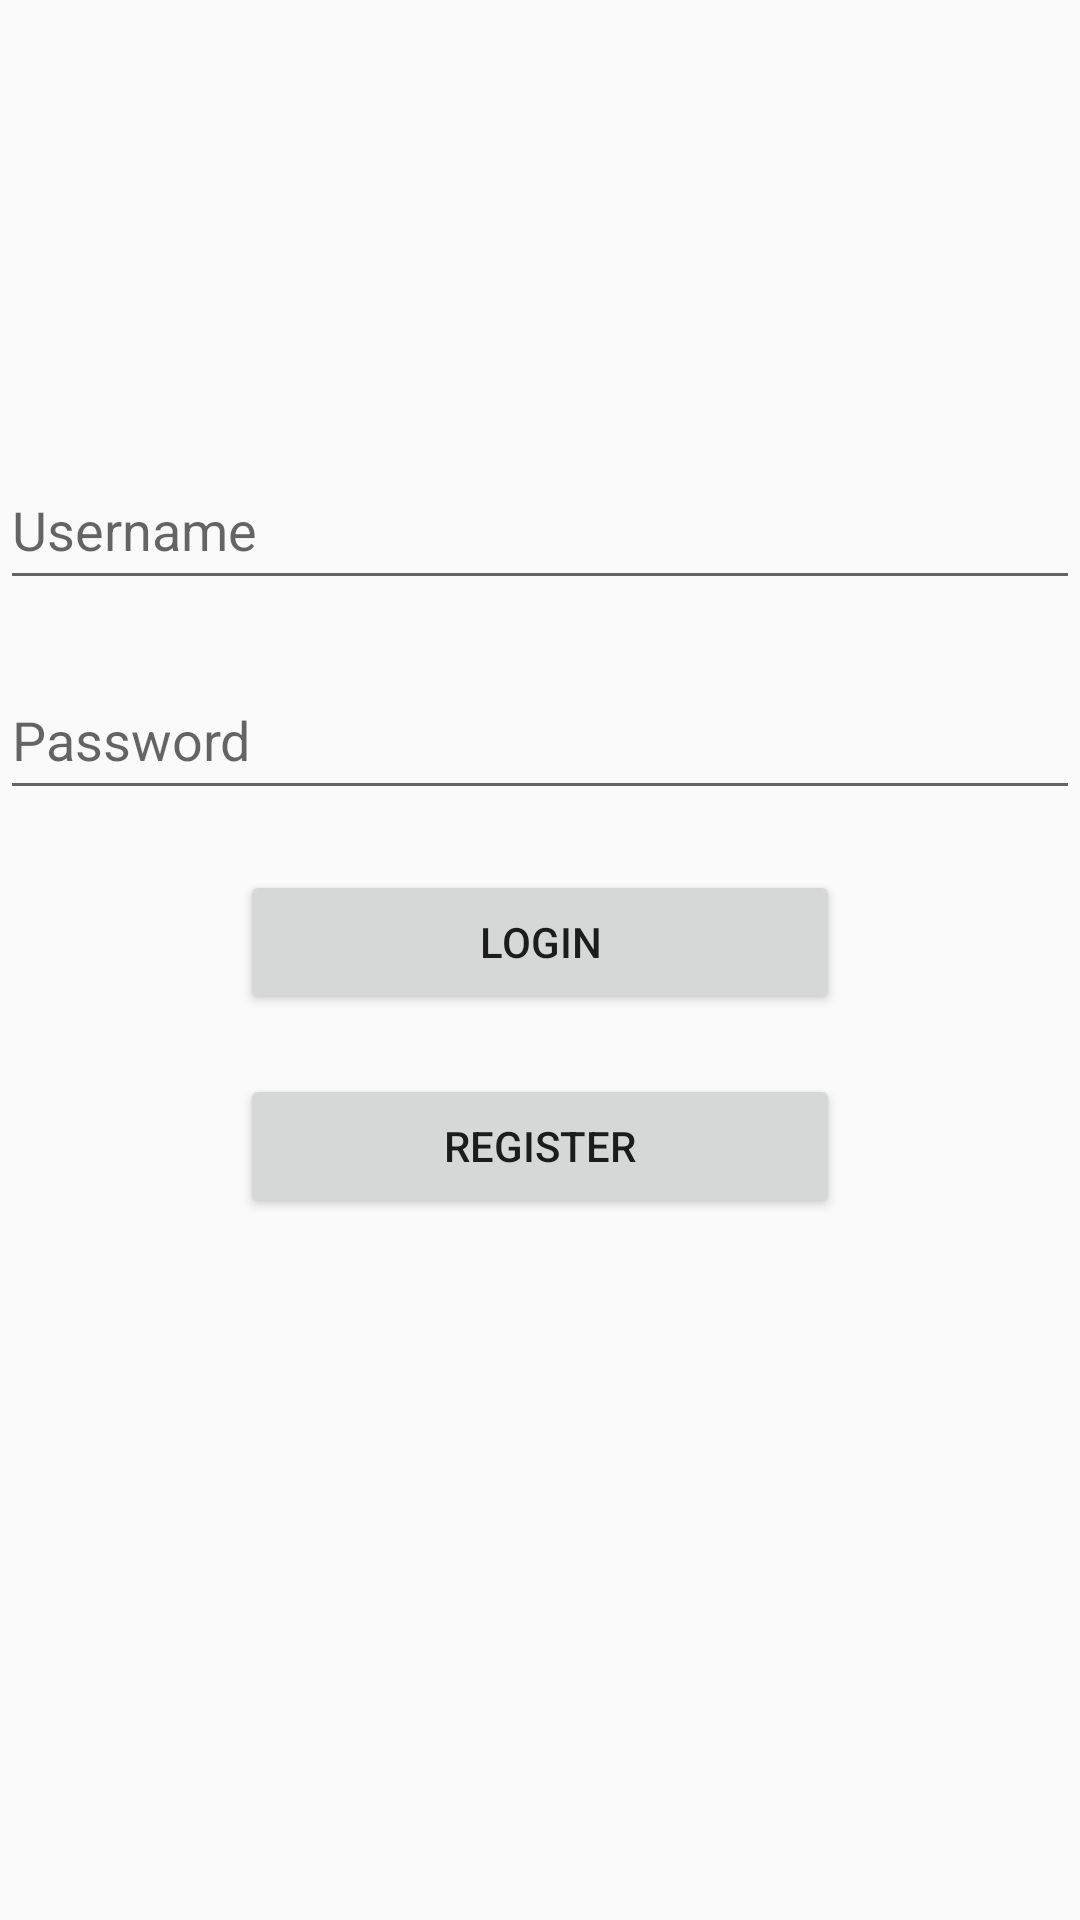

This screen was rendered from an Android layout file. Write that file and the resources it references.
<!-- AndroidManifest.xml: application theme MyMaterialTheme -->
<!-- res/layout/activity_patient_login.xml -->
<?xml version="1.0" encoding="utf-8"?>
<android.support.constraint.ConstraintLayout xmlns:android="http://schemas.android.com/apk/res/android"
    xmlns:app="http://schemas.android.com/apk/res-auto"
    xmlns:tools="http://schemas.android.com/tools"
    android:layout_width="match_parent"
    android:layout_height="match_parent"
    tools:context="com.riksolution.medreport.PatientLoginActivity">

    <EditText
        android:id="@+id/etUsername"
        android:layout_width="0dp"
        android:layout_height="50dp"
        android:layout_marginTop="150dp"
        android:ems="10"
        android:hint="Username"
        android:inputType="textPersonName"
        app:layout_constraintHorizontal_bias="0.502"
        app:layout_constraintLeft_toLeftOf="parent"
        app:layout_constraintRight_toRightOf="parent"
        app:layout_constraintTop_toTopOf="parent" />

    <EditText
        android:id="@+id/etPassword"
        android:layout_width="0dp"
        android:layout_height="50dp"
        android:layout_marginTop="20dp"
        android:ems="10"
        android:hint="Password"
        android:inputType="textPostalAddress"
        app:layout_constraintLeft_toLeftOf="parent"
        app:layout_constraintRight_toRightOf="parent"
        app:layout_constraintTop_toBottomOf="@+id/etUsername" />

    <Button
        android:id="@+id/btnLogin"
        android:layout_width="200dp"
        android:layout_height="wrap_content"
        android:layout_marginTop="20dp"
        android:text="Login"
        app:layout_constraintLeft_toLeftOf="parent"
        app:layout_constraintRight_toRightOf="parent"
        app:layout_constraintTop_toBottomOf="@+id/etPassword" />

    <Button
        android:id="@+id/btnRegister"
        android:layout_width="200dp"
        android:layout_height="wrap_content"
        android:layout_marginTop="20dp"
        android:text="Register"
        app:layout_constraintLeft_toLeftOf="parent"
        app:layout_constraintRight_toRightOf="parent"
        app:layout_constraintTop_toBottomOf="@+id/btnLogin" />
</android.support.constraint.ConstraintLayout>
<!-- resources referenced by this layout -->
<resources>
  <style name="MyMaterialTheme" parent="Theme.AppCompat.Light.DarkActionBar">
          <item name="android:windowNoTitle">true</item>
          <item name="windowActionBar">false</item>
          <item name="colorPrimary">@color/colorPrimary</item>
          <item name="colorPrimaryDark">@color/colorPrimaryDark</item>
          <item name="colorAccent">@color/colorAccent</item>
          <item name="windowNoTitle">true</item>
      </style>
  <!-- not gathered from this repository: default colours our renderer supplied (Android Studio template values) -->
  <color name="colorPrimary">#FF6200EE</color>
  <color name="colorPrimaryDark">#FF3700B3</color>
  <color name="colorAccent">#FF03DAC5</color>
</resources>
